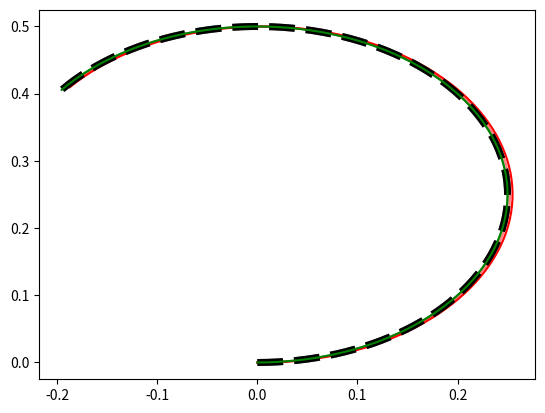

Recreate this plot in Python.
import numpy as np
import matplotlib.pyplot as plt

class Tsit5:
		c1 = 0.161;
		c2 = 0.327;
		c3 = 0.9;
		c4 = 0.9800255409045097;
		c5 = 1;
		c6 = 1;
		a21 = 0.161;
		a31 = -0.008480655492356989;
		a32 = 0.335480655492357;
		a41 = 2.8971530571054935;
		a42 = -6.359448489975075;
		a43 = 4.3622954328695815;
		a51 = 5.325864828439257;
		a52 = -11.748883564062828;
		a53 = 7.4955393428898365;
		a54 = -0.09249506636175525;
		a61 = 5.86145544294642;
		a62 = -12.92096931784711;
		a63 = 8.159367898576159;
		a64 = -0.071584973281401;
		a65 = -0.028269050394068383;
		a71 = 0.09646076681806523; # b1 in paper
		a72 = 0.01; # b2 in paper
		a73 = 0.4798896504144996; # b3 in paper 
		a74 = 1.379008574103742;
		a75 = -3.290069515436081;
		a76 = 2.324710524099774;
		# b1 =    T,0.09468075576583945;
		# b2 =    T,0.009183565540343254;
		# b3 =    T,0.4877705284247616;
		# b4 =    T,1.234297566930479;
		# b5 =    T,-2.7077123499835256;
		# b6 =    T,1.866628418170587;
		# b7 =    T,0.015151515151515152;
		btilde1 = -0.00178001105222577714;
		btilde2 = -0.0008164344596567469;
		btilde3 = 0.007880878010261995;
		btilde4 = -0.1447110071732629;
		btilde5 = 0.5823571654525552;
		btilde6 = -0.45808210592918697;
		btilde7 = 0.015151515151515152;

def euler(x,t,dt,dynamics_func):
	return x + dt * dynamics_func(x,t)

def rk4_(x,t,dt,dynamics_func):
    k1 = dynamics_func(x, t)
    k2 = dynamics_func(x + 0.5 * dt * k1, t + 0.5 * dt)
    k3 = dynamics_func(x + 0.5 * dt * k2, t + 0.5 * dt)
    k4 = dynamics_func(x + dt * k3, t + dt)
    return x + (dt / 6.0) * (k1 + 2 * k2 + 2 * k3 + k4)



def tsit5(x,t,dt,dynamics_func):
	k1 = dynamics_func( x, t);

	tmp = x + dt * (Tsit5.a21 * k1);
	k2 = dynamics_func( tmp, t + Tsit5.c1 * dt );

	tmp = x + dt * ( Tsit5.a31 * k1 + Tsit5.a32 * k2 );
	k3 = dynamics_func( tmp, t + Tsit5.c2 * dt );

	tmp = x + dt * ( Tsit5.a41 * k1 + Tsit5.a42 * k2 + Tsit5.a43 * k3 );
	k4 = dynamics_func( tmp, t + Tsit5.c3 * dt );

	tmp = x + dt * ( Tsit5.a51 * k1 + Tsit5.a52 * k2 + Tsit5.a53 * k3 + Tsit5.a54 * k4 );
	k5 = dynamics_func( tmp, t + Tsit5.c4 * dt );

	tmp = x + dt * ( Tsit5.a61 * k1 + Tsit5.a62 * k2 + Tsit5.a63 * k3 + Tsit5.a64 * k4 + Tsit5.a65 * k5 );
	k6 = dynamics_func( tmp, t + dt );

	x += dt * ( Tsit5.a71 * k1 + Tsit5.a72 * k2 + Tsit5.a73 * k3 + Tsit5.a74 * k4 + Tsit5.a75 * k5 + Tsit5.a76 * k6 );
	return x

def dx_dt(x, t):
	return np.array([
		0.1 * np.cos(x[2]),
		0.1 * np.sin(x[2]),
		0.4
	])

def main():
    
	tf = 10
	# dt = 0.01
	fig, ax = plt.subplots()

	for dt in [0.01, 0.05, 0.1]:

		t = 0

		x_euler = np.array([0.0,0.0,0.0])
		x_rk4 = np.array([0.0,0.0,0.0])
		x_tsit5 = np.array([0.0,0.0,0.0])

		eulers = np.copy(x_euler).reshape(-1,1)
		rk4s = np.copy(x_rk4).reshape(-1,1)
		tsit5s = np.copy(x_tsit5).reshape(-1,1)

		while(t<tf):

			x_euler = euler( x_euler, t, dt, dx_dt )
			x_rk4 = tsit5( x_rk4, t, dt, dx_dt )
			x_tsit5 = tsit5( x_tsit5, t, dt, dx_dt )
			eulers = np.append( eulers, x_euler.reshape(-1,1), axis=1 )
			rk4s = np.append( rk4s, x_rk4.reshape(-1,1), axis=1 )
			tsit5s = np.append( tsit5s, x_tsit5.reshape(-1,1), axis=1 )

			t = t + dt		
		ax.plot(eulers[0,:], eulers[1,:], 'r', alpha = 10*dt)
		ax.plot(rk4s[0,:], rk4s[1,:], 'k--', alpha = 10*dt, linewidth=5.0)
		ax.plot(tsit5s[0,:], tsit5s[1,:], 'g', alpha= 10*dt)
	plt.show()

if __name__ == "__main__":
    main()

